Run: headless pygame with SDL's dummy video driver; simulated clock (each Clock.tick advances the game by its frame time, no real sleeping); random seed 0; keys injected as events and as key.get_pressed() state; no mouse input.
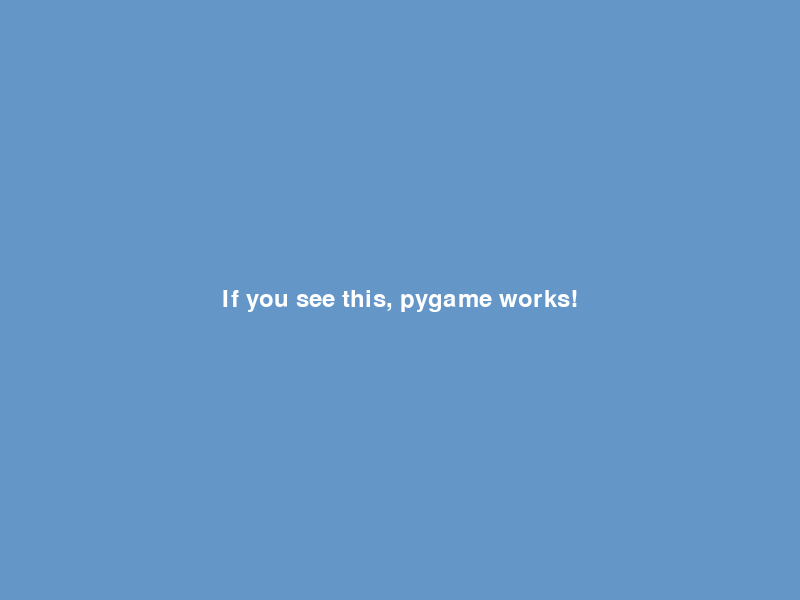
Frame 1 of 2 · flips 1–60 · no input
Frame 2 of 2 · flips 61–180 · tapped SPACE, RETURN · held RIGHT (→), D (game ended) · screen unchanged from frame 1, image omitted

The pygame program that drew these frames:

"""Test if pygame can open a window"""
import pygame
import sys

try:
    pygame.init()
    print("Pygame initialized")
    
    screen = pygame.display.set_mode((800, 600))
    print("Window created")
    pygame.display.set_caption("Test Window")
    
    print("Window should be visible now. Press any key or close window to exit.")
    
    running = True
    clock = pygame.time.Clock()
    
    while running:
        for event in pygame.event.get():
            if event.type == pygame.QUIT:
                running = False
            if event.type == pygame.KEYDOWN:
                running = False
        
        screen.fill((100, 150, 200))
        font = pygame.font.Font(None, 36)
        text = font.render("If you see this, pygame works!", True, (255, 255, 255))
        text_rect = text.get_rect(center=(400, 300))
        screen.blit(text, text_rect)
        pygame.display.flip()
        clock.tick(60)
    
    pygame.quit()
    print("Window closed")
    
except Exception as e:
    print(f"ERROR: {e}")
    import traceback
    traceback.print_exc()
    sys.exit(1)
